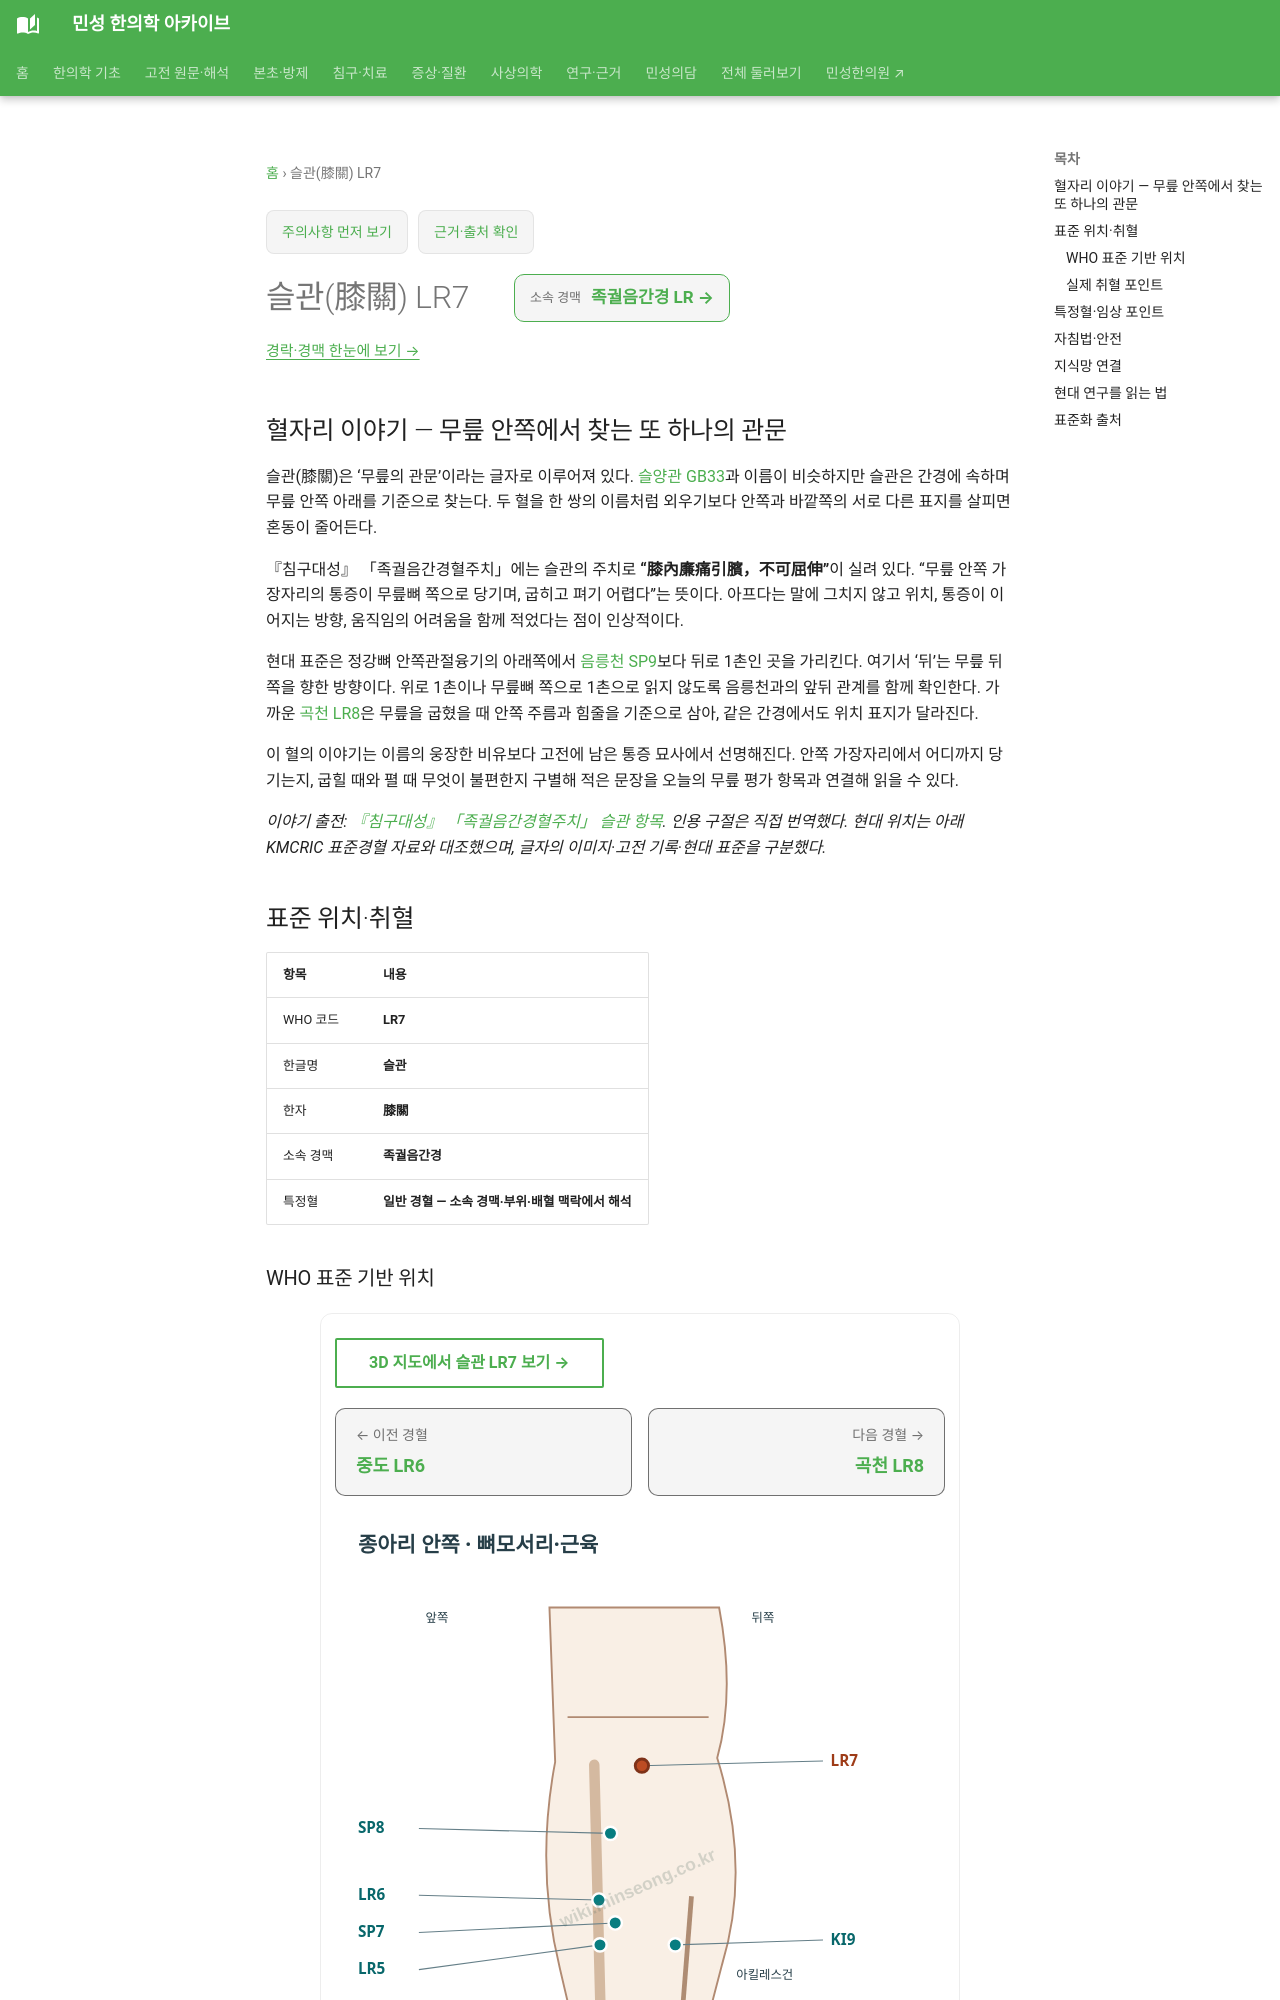

repository: joowon1111/minseong-korean-medicine-wiki · page: acupuncture/points/lr7/index.html · generator: mkdocs

---
title: 슬관(膝關) LR7
description: 슬관 LR7 표준 위치·취혈·임상 지식망
status: 검토완료
last_reviewed: 2026-08-22
---
# 슬관(膝關) LR7

## 혈자리 이야기 — 무릎 안쪽에서 찾는 또 하나의 관문 {#point-story}

슬관(膝關)은 ‘무릎의 관문’이라는 글자로 이루어져 있다. [슬양관 GB33](gb33.md)과 이름이 비슷하지만 슬관은 간경에 속하며 무릎 안쪽 아래를 기준으로 찾는다. 두 혈을 한 쌍의 이름처럼 외우기보다 안쪽과 바깥쪽의 서로 다른 표지를 살피면 혼동이 줄어든다.

『침구대성』 「족궐음간경혈주치」에는 슬관의 주치로 **“膝內廉痛引臏，不可屈伸”**이 실려 있다. “무릎 안쪽 가장자리의 통증이 무릎뼈 쪽으로 당기며, 굽히고 펴기 어렵다”는 뜻이다. 아프다는 말에 그치지 않고 위치, 통증이 이어지는 방향, 움직임의 어려움을 함께 적었다는 점이 인상적이다.

현대 표준은 정강뼈 안쪽관절융기의 아래쪽에서 [음릉천 SP9](sp9-yinlingquan.md)보다 뒤로 1촌인 곳을 가리킨다. 여기서 ‘뒤’는 무릎 뒤쪽을 향한 방향이다. 위로 1촌이나 무릎뼈 쪽으로 1촌으로 읽지 않도록 음릉천과의 앞뒤 관계를 함께 확인한다. 가까운 [곡천 LR8](lr8-ququan.md)은 무릎을 굽혔을 때 안쪽 주름과 힘줄을 기준으로 삼아, 같은 간경에서도 위치 표지가 달라진다.

이 혈의 이야기는 이름의 웅장한 비유보다 고전에 남은 통증 묘사에서 선명해진다. 안쪽 가장자리에서 어디까지 당기는지, 굽힐 때와 펼 때 무엇이 불편한지 구별해 적은 문장을 오늘의 무릎 평가 항목과 연결해 읽을 수 있다.

*이야기 출전: [『침구대성』 「족궐음간경혈주치」 슬관 항목](https://jicheng.tw/tcm/book/%E9%87%9D%E7%81%B8%E5%A4%A7%E6%88%90_1/index.html). 인용 구절은 직접 번역했다. 현대 위치는 아래 KMCRIC 표준경혈 자료와 대조했으며, 글자의 이미지·고전 기록·현대 표준을 구분했다.*

<!-- MS_ACUPOINT_ATLAS_43_START -->
## 표준 위치·취혈

| 항목 | 내용 |
|---|---|
| WHO 코드 | **LR7** |
| 한글명 | **슬관** |
| 한자 | **膝關** |
| 소속 경맥 | **족궐음간경** |
| 특정혈 | **일반 경혈 — 소속 경맥·부위·배혈 맥락에서 해석** |

### WHO 표준 기반 위치

종아리 정강뼈쪽면, 정강뼈 안쪽관절융기(medial condyle of the tibia) 아래쪽으로, 陰陵泉(SP9)에서 뒤쪽으로 1寸부위에 해당됨.

### 실제 취혈 포인트

골성·근건·피부 표지와 인접 경혈의 상대 위치를 함께 확인해 취혈합니다.
